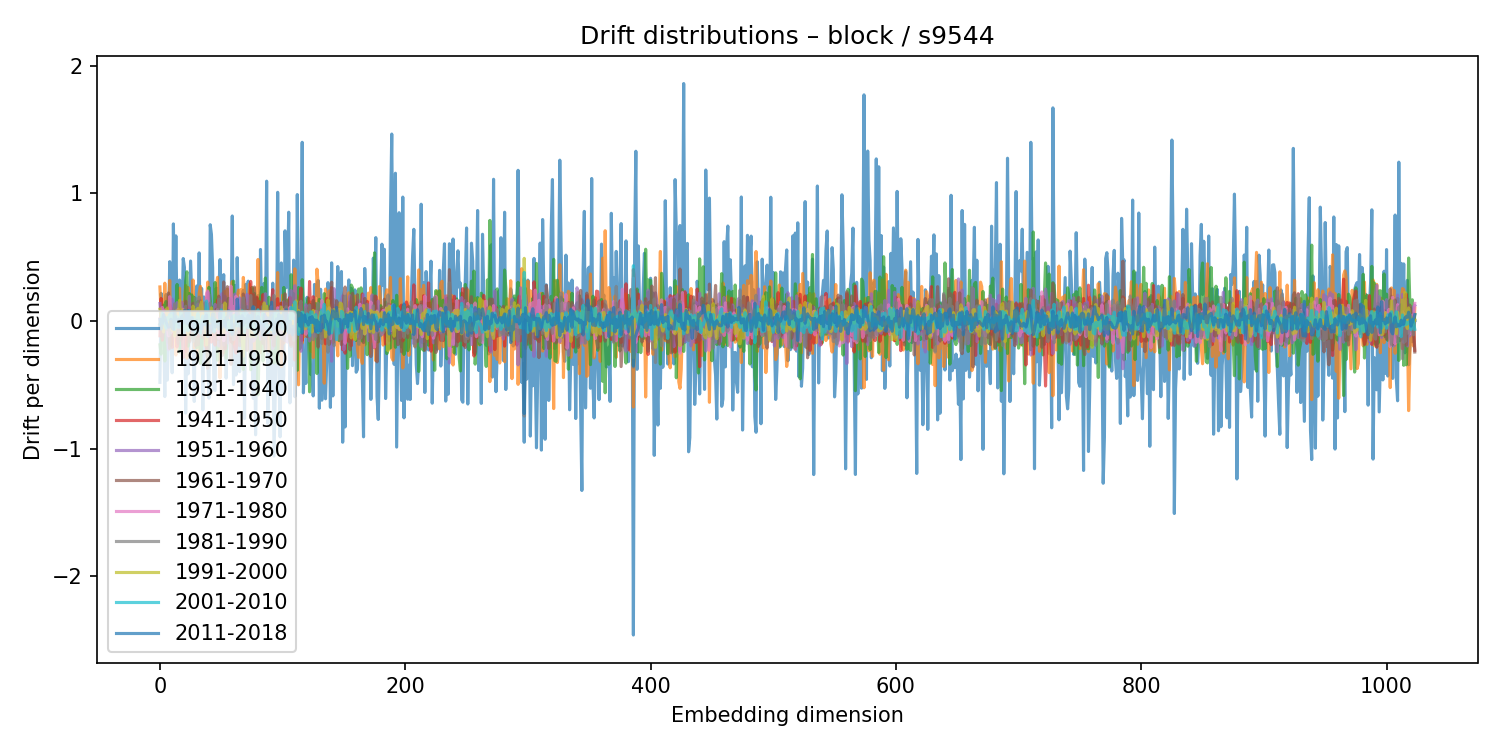

Source data for this figure (header and first rows):
1911-1920, 1921-1930, 1931-1940, 1941-1950, 1951-1960, 1961-1970, 1971-1980, 1981-1990, 1991-2000, 2001-2010, 2011-2018
-0.481, 0.267, -0.1868, -0.116, 0.1373, -0.02573, 0.01882, -0.04283, 0.09245, -0.02696, 0.01148
0.2162, 0.05014, -0.2599, 0.1771, 0.01829, -0.01334, -0.02026, 0.06743, 0.02416, 0.001887, -0.06345
0.1129, 0.1699, 0.09414, -0.1507, 0.09139, -0.1328, 0.1069, -0.05983, -0.03891, 0.06191, -0.01335
0.01136, 0.02753, 0.1245, -0.02775, -0.03951, 0.04186, 0.04801, 0.01623, -0.0858, -0.01573, 0.05093
-0.5922, 0.2966, -0.3134, 0.08608, 0.02633, -0.02929, 0.084, -0.01001, 0.02119, -0.0181, 0.02546
0.2073, 0.04196, 0.1523, 0.02455, -0.02833, -0.01018, 0.08724, -0.06316, 0.02568, -0.05744, -0.01089
-0.4635, 0.1761, 0.0919, 0.04156, -0.1535, 0.06089, -0.03367, -0.0677, 0.1023, 0.02715, -0.03029
-0.1369, 0.1002, -0.1722, 0.07619, -0.2251, 0.2196, -0.1164, -0.01938, 0.002141, 0.01587, -0.049
0.4649, 0.3174, 0.01594, 0.1279, -0.02099, -0.2152, 0.1902, -0.11, -0.02686, 0.05074, -0.04103
0.08289, -0.185, -0.1939, 0.1001, -0.002326, 0.041, -0.09178, 0.07619, 0.04449, 0.01857, 0.01278
-0.4058, 0.0777, 0.02582, -0.2072, 0.1716, -0.04735, 0.05256, 0.0723, -0.07345, 0.07235, -0.0568
0.761, 0.06858, 0.06531, -0.06454, 0.1343, -0.06372, 0.05371, -0.03128, 0.03567, 0.0367, -0.06549
-0.01735, 0.1267, -0.1067, -0.08007, 0.009184, -0.02684, -0.004378, 0.135, -0.1184, -0.06599, 0.07584
0.6674, -0.2667, 0.07605, 0.04644, -0.02575, 0.07409, -0.06087, -0.01108, 0.07857, -0.02421, -0.002707
0.0145, 0.009923, 0.2866, -0.2044, 0.1438, -0.09722, 0.0835, -0.09195, 0.02301, 0.03326, 0.004599
0.09821, -0.1484, 0.04749, 0.06131, -0.02608, -0.177, 0.09293, 0.0004735, 0.05129, -0.04953, 0.01428
0.3211, 0.257, -0.2446, 0.09397, -0.01953, 0.04859, 0.03559, -0.1054, 0.1616, -0.0469, -0.03359
-0.218, -0.06071, 0.03701, -0.02494, 0.01153, -0.1507, 0.0579, -0.04729, 0.03007, 0.0702, -0.03845
0.01723, 0.1465, -0.1132, -0.03762, 0.1457, -0.09494, 0.06925, -0.09694, 0.08835, 0.01555, 0.03927
0.4896, 0.1353, -0.01037, -0.2853, 0.09596, -0.09311, 0.09209, -0.04274, 0.02137, 0.01546, -0.01767
0.4208, 0.149, -0.0724, -0.03286, -0.1131, 0.05478, 0.07011, 0.04622, -0.04093, -0.09071, 0.08156
-0.7215, 0.2779, 0.3114, -0.2391, -0.06774, 0.1545, -0.07274, 0.1161, -0.06916, -0.009247, 0.04808
-0.05572, -0.2919, 0.3858, -0.1004, 0.05863, 0.05429, -0.05395, -0.079, -0.04591, 0.06276, -0.01799
-0.4145, 0.2621, -0.1973, 0.108, -0.06795, 0.004944, 0.04388, 0.04599, -0.1077, -0.07714, 0.08276
-0.0785, -0.1534, 0.2156, -0.1129, 0.1944, -0.1657, 0.002522, 0.009796, -0.009714, 0.08077, 0.008199
0.4701, 0.1421, -0.009246, 0.093, -0.07232, 0.08414, -0.05225, -0.03839, 0.05586, -0.00872, -0.05026
0.1861, -0.03545, 0.2045, -0.06505, 0.0001974, -0.07456, 0.005747, -0.04005, 0.02328, -0.003273, 0.02657
-0.1073, 0.3212, -0.1401, -0.08091, -0.0392, 0.1392, 0.002685, -0.1611, 0.1165, 0.02798, -0.07724
-0.6307, -0.212, 0.1841, 0.0598, -0.0003461, 0.06175, -0.007169, -0.1231, 0.07976, -0.01778, -0.01285
0.1572, -0.04036, -0.08363, 0.01375, 0.07503, -0.1963, 0.08647, 0.1788, -0.03817, -0.1085, -0.02654
0.2744, 0.07163, -0.2088, 0.008907, -0.0759, 0.03824, -0.0403, 0.06505, -0.05498, 0.01743, 0.001857
-0.1064, -0.2925, 0.1538, -0.123, 0.1325, -0.1852, -0.07147, -0.03242, 0.09979, 0.05892, -0.08397
0.5338, 0.2164, -0.05799, 0.06341, -0.1064, 0.01234, 0.0288, 0.1874, -0.05457, -0.00691, -0.02538
-0.3064, 0.2716, -0.3329, 0.1581, -0.04245, -0.08113, 0.01074, -0.007864, 0.1201, -0.0948, -0.03624
0.2554, 0.1535, -0.2171, -0.01969, 0.05962, -0.09631, -0.06477, -0.1059, 0.1501, -0.0009995, -0.05995
-0.6967, 0.1283, -0.04449, 0.0649, 0.1419, -0.1308, 0.06077, -0.1077, 0.04681, 0.03889, -0.01565
0.188, -0.08376, 0.08405, -0.1045, 0.08132, -0.1213, 0.02456, 0.0219, -0.01142, -0.007062, -0.02867
-0.1318, -0.1965, 0.08406, -0.1071, -0.07717, -0.007245, -0.06239, 0.1433, 0.02097, -0.03018, 0.02908
-0.2659, 0.1304, -0.006009, -0.2259, -0.07522, -0.1761, 0.215, 0.004191, -0.188, 0.1566, 0.04672
-0.3194, 0.305, -0.347, 0.01132, 0.2278, -0.3718, 0.2355, -0.08793, 0.04453, 0.08028, -0.1218
-0.6048, 0.07484, 0.2638, -0.1674, 0.2054, -0.0484, 0.01709, -0.08843, 0.05876, 0.02742, -0.03508
0.7547, 0.03651, 0.1825, 0.03747, 0.02701, 0.006426, -0.06072, 0.1408, -0.01656, -0.002475, -0.09759
0.6795, -0.05541, 0.04014, -0.1659, 0.07515, 0.06096, -0.0172, -0.02498, 0.1028, 0.02127, -0.07113
0.4152, -0.101, 0.1076, 0.009234, -0.01416, -0.06305, -0.02321, -0.03759, 0.03353, 0.02571, 0.05638
-0.5369, 0.07431, -0.06798, 0.03141, -0.07579, -0.02196, -0.009408, 0.005181, 0.06548, -0.0891, 0.0555
-0.5453, -0.02228, 0.3016, -0.1894, 0.1298, -0.02526, -0.04785, -0.0143, 0.003179, 0.006283, -0.04719
0.2566, 0.2696, 0.06345, 0.05947, -0.06465, 0.09241, -0.07398, 0.0548, -0.06314, 0.003958, -0.0429
0.1262, 0.3421, -0.3069, 0.1634, 0.04345, -0.1449, 0.08982, 0.07324, 0.006893, -0.006979, -0.0255
0.2007, -0.1101, -0.08921, 0.1708, -0.1956, 0.195, -0.1353, 0.1722, -0.05651, -0.03074, -0.0613
0.4812, -0.4475, -0.0005529, -0.04855, 0.1419, -0.08326, 0.07257, -0.04999, -0.01042, -0.02529, 0.06535
0.134, 0.05982, -0.1303, 0.0682, 0.2046, -0.2013, -0.00791, 0.1312, 0.007749, 0.08685, -0.05843
0.185, 0.1568, 0.08708, -0.08885, 0.2157, -0.2699, 0.1221, -0.05924, 0.01562, 0.03086, -0.02172
0.3633, -0.2507, 0.1068, -0.0868, -0.1887, 0.306, -0.154, 0.0311, -0.09139, 0.0602, 0.002294
0.03101, 0.2325, -0.1018, -0.2193, 0.1942, -0.214, 0.02542, -0.03621, 0.1414, -0.03121, -0.04647
-0.4479, -0.0342, -0.2917, 0.09484, -0.09618, 0.08462, -0.02922, 0.0163, 0.003988, -0.02576, 0.02577
-0.1485, 0.2515, 0.165, 0.002041, -0.1722, 0.2691, -0.09044, -0.06578, 0.05324, -0.0691, 0.01171
0.05621, 0.07297, 0.1773, -0.09186, 0.1049, -0.007995, 0.01813, -0.08587, -0.0338, 0.00595, 0.07935
-0.1463, 0.08109, 0.1638, -0.0519, -0.02106, -0.07493, 0.09427, -0.03397, -0.05632, -0.01389, 0.07104
0.04787, 0.1356, 0.06815, -0.162, 0.178, -0.3402, 0.2729, -0.1173, 0.01771, -0.08414, 0.06818
0.8231, 0.3094, -0.172, -0.1215, 0.005106, -0.01126, -0.01839, 0.002891, 0.02525, 0.02852, -0.1035
... 964 more rows
